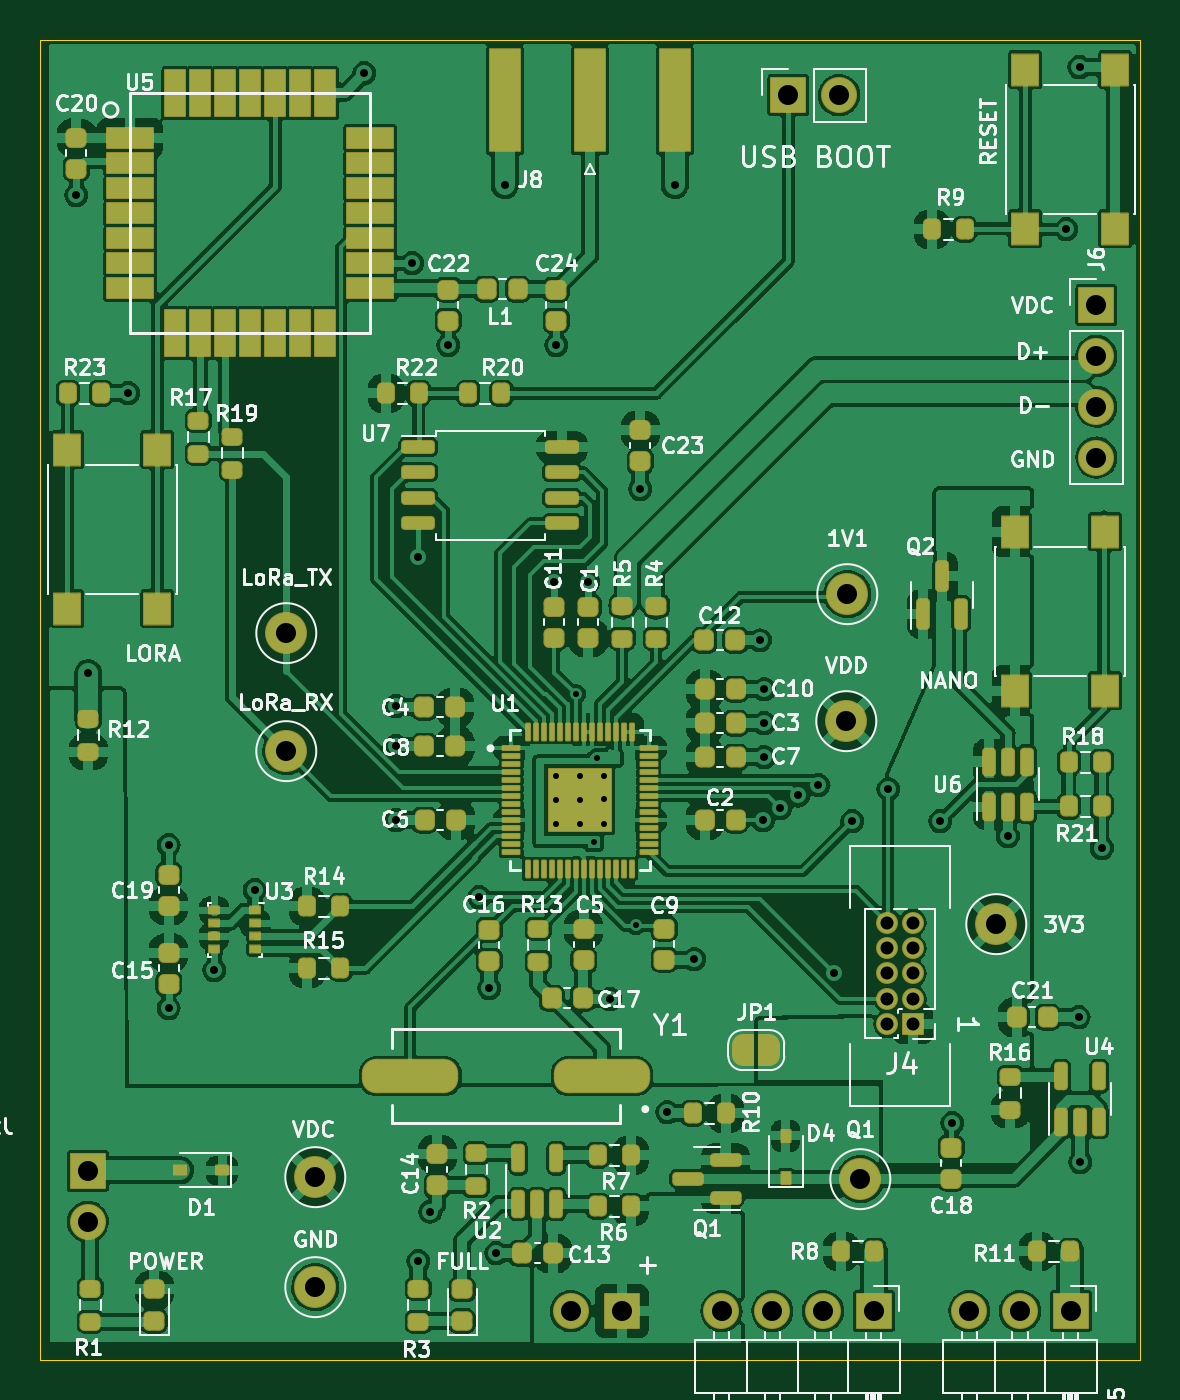
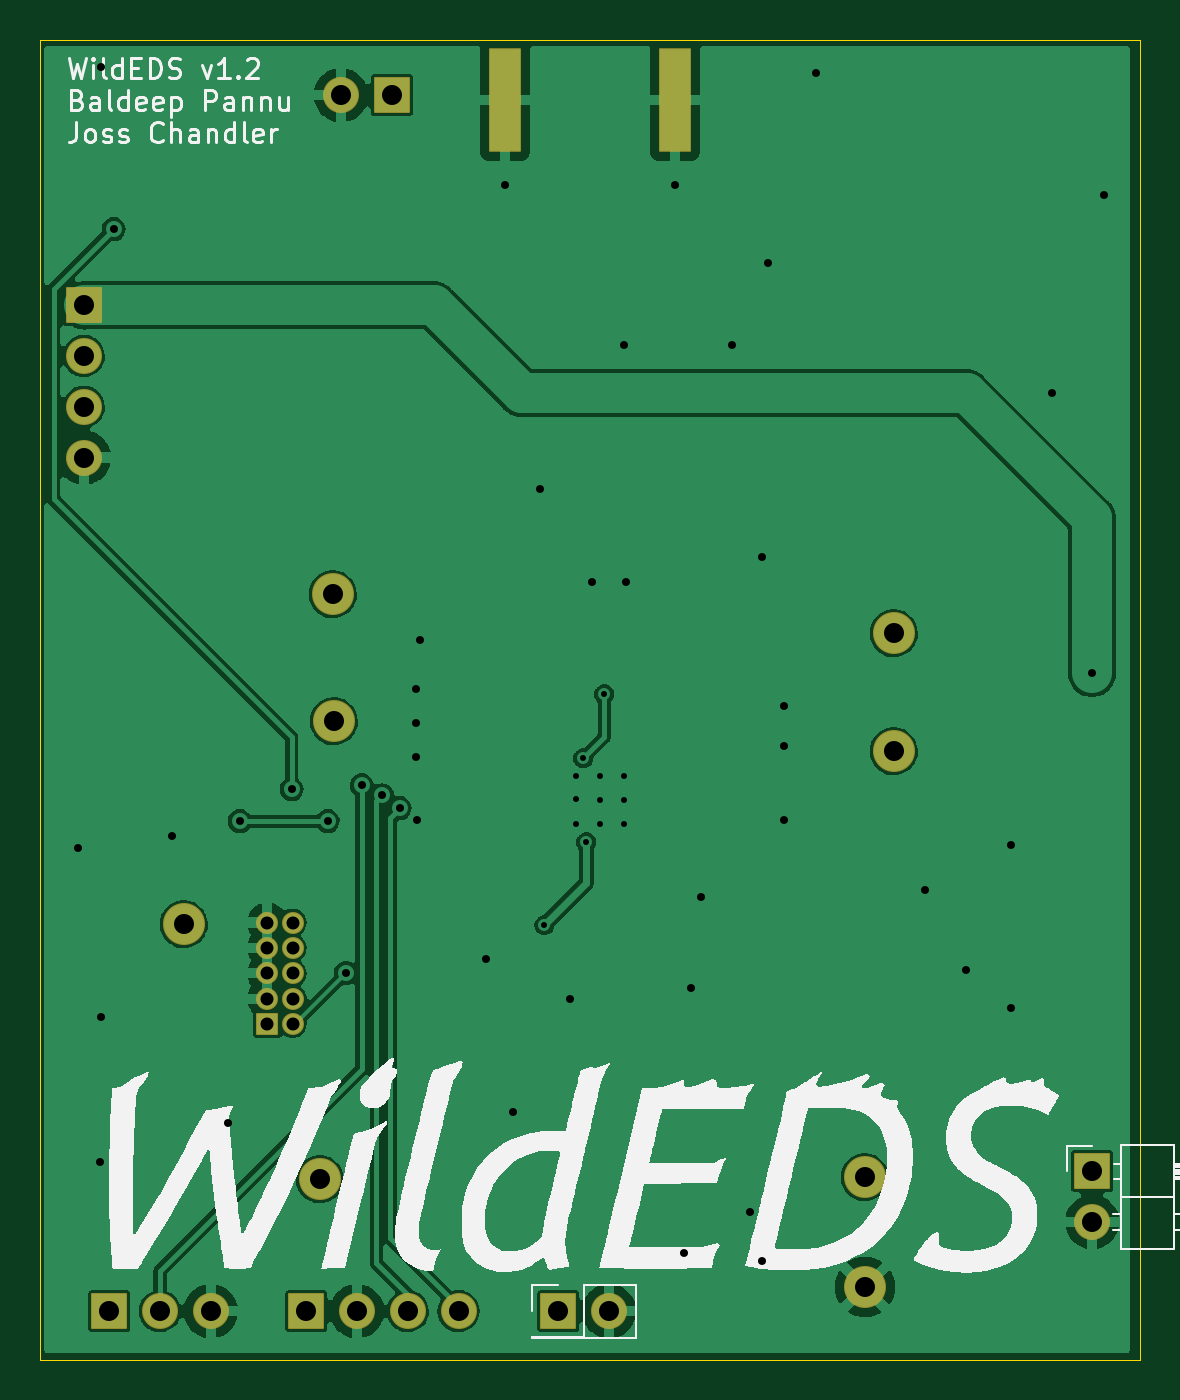
Circuit board: 9 layer files. Board 55.0 x 66.0 mm.
- bottom_copper: RP2040_WEDS-B_Cu.gbl (92748 bytes)
- bottom_mask: RP2040_WEDS-B_Mask.gbs (3079 bytes)
- bottom_silk: RP2040_WEDS-B_Silkscreen.gbo (52272 bytes)
- outline: RP2040_WEDS-Edge_Cuts.gm1 (746 bytes)
- top_copper: RP2040_WEDS-F_Cu.gtl (450674 bytes)
- top_mask: RP2040_WEDS-F_Mask.gts (15207 bytes)
- top_silk: RP2040_WEDS-F_Silkscreen.gto (88529 bytes)
- drill: RP2040_WEDS-NPTH.drl (333 bytes)
- drill: RP2040_WEDS-PTH.drl (2053 bytes)

=== bottom_copper: RP2040_WEDS-B_Cu.gbl (92748 bytes, source omitted) ===
=== bottom_mask: RP2040_WEDS-B_Mask.gbs (3079 bytes, source withheld) ===
=== bottom_silk: RP2040_WEDS-B_Silkscreen.gbo (52272 bytes, source omitted) ===
=== outline: RP2040_WEDS-Edge_Cuts.gm1 ===
%TF.GenerationSoftware,KiCad,Pcbnew,6.0.2-378541a8eb~116~ubuntu20.04.1*%
%TF.CreationDate,2022-03-08T20:01:39-08:00*%
%TF.ProjectId,RP2040_WEDS,52503230-3430-45f5-9745-44532e6b6963,rev?*%
%TF.SameCoordinates,Original*%
%TF.FileFunction,Profile,NP*%
%FSLAX46Y46*%
G04 Gerber Fmt 4.6, Leading zero omitted, Abs format (unit mm)*
G04 Created by KiCad (PCBNEW 6.0.2-378541a8eb~116~ubuntu20.04.1) date 2022-03-08 20:01:39*
%MOMM*%
%LPD*%
G01*
G04 APERTURE LIST*
%TA.AperFunction,Profile*%
%ADD10C,0.050000*%
%TD*%
G04 APERTURE END LIST*
D10*
X119830000Y-68055000D02*
X174830000Y-68055000D01*
X174830000Y-68055000D02*
X174830000Y-134055000D01*
X174830000Y-134055000D02*
X119830000Y-134055000D01*
X119830000Y-134055000D02*
X119830000Y-68055000D01*
M02*

=== top_copper: RP2040_WEDS-F_Cu.gtl (450674 bytes, source omitted) ===
=== top_mask: RP2040_WEDS-F_Mask.gts (15207 bytes, source omitted) ===
=== top_silk: RP2040_WEDS-F_Silkscreen.gto (88529 bytes, source omitted) ===
=== drill: RP2040_WEDS-NPTH.drl ===
M48
; DRILL file {KiCad 6.0.2-378541a8eb~116~ubuntu20.04.1} date Tue 08 Mar 2022 08:01:35 PM PST
; FORMAT={-:-/ absolute / inch / decimal}
; #@! TF.CreationDate,2022-03-08T20:01:35-08:00
; #@! TF.GenerationSoftware,Kicad,Pcbnew,6.0.2-378541a8eb~116~ubuntu20.04.1
; #@! TF.FileFunction,NonPlated,1,2,NPTH
FMAT,2
INCH
%
G90
G05
T0
M30

=== drill: RP2040_WEDS-PTH.drl ===
M48
; DRILL file {KiCad 6.0.2-378541a8eb~116~ubuntu20.04.1} date Tue 08 Mar 2022 08:01:35 PM PST
; FORMAT={-:-/ absolute / inch / decimal}
; #@! TF.CreationDate,2022-03-08T20:01:35-08:00
; #@! TF.GenerationSoftware,Kicad,Pcbnew,6.0.2-378541a8eb~116~ubuntu20.04.1
; #@! TF.FileFunction,Plated,1,2,PTH
FMAT,2
INCH
; #@! TA.AperFunction,Plated,PTH,ViaDrill
T1C0.0118
; #@! TA.AperFunction,Plated,PTH,ViaDrill
T2C0.0157
; #@! TA.AperFunction,Plated,PTH,ComponentDrill
T3C0.0256
; #@! TA.AperFunction,Plated,PTH,ComponentDrill
T4C0.0394
%
G90
G05
T1
X5.7335Y-4.1281
X5.7335Y-4.1754
X5.7335Y-4.2226
X5.7728Y-3.9667
X5.7807Y-4.1281
X5.7807Y-4.2226
X5.7816Y-4.1754
X5.8083Y-4.2581
X5.8142Y-4.0927
X5.828Y-4.1281
X5.828Y-4.1734
X5.828Y-4.2226
X5.8906Y-4.4213
T2
X4.7892Y-2.9843
X4.8128Y-3.9252
X4.8915Y-3.374
X4.9713Y-4.2638
X4.9713Y-4.5846
X5.0608Y-4.5098
X5.1406Y-4.3524
X5.3561Y-2.7441
X5.4191Y-3.99
X5.4191Y-4.0687
X5.4191Y-4.2146
X5.4506Y-3.1181
X5.4624Y-3.6968
X5.4624Y-5.0827
X5.486Y-4.9852
X5.5215Y-3.2795
X5.5825Y-4.3661
X5.6022Y-4.5453
X5.6159Y-5.0669
X5.6331Y-2.9648
X5.7301Y-3.7463
X5.7341Y-3.2795
X5.797Y-3.7461
X5.8404Y-4.5669
X5.8994Y-3.563
X5.9526Y-4.7894
X5.9677Y-2.9648
X6.0057Y-4.4882
X6.135Y-3.8604
X6.1415Y-4.2146
X6.1435Y-3.9567
X6.1435Y-4.0236
X6.1435Y-4.0906
X6.1752Y-4.1909
X6.2101Y-4.1658
X6.25Y-4.1457
X6.2813Y-4.5157
X6.3167Y-4.2165
X6.3876Y-4.1535
X6.49Y-4.2165
X6.5136Y-4.811
X6.6232Y-4.2463
X6.738Y-3.0512
X6.7626Y-4.6024
X6.764Y-2.7323
X6.7656Y-4.8878
X6.8083Y-4.2699
T3
X6.3858Y-4.4161
X6.3858Y-4.4661
X6.3858Y-4.5161
X6.3858Y-4.5661
X6.3858Y-4.6161
X6.4358Y-4.4161
X6.4358Y-4.4661
X6.4358Y-4.5161
X6.4358Y-4.5661
X6.4358Y-4.6161
T4
X4.812Y-4.9055
X4.812Y-5.0055
X5.2026Y-3.8465
X5.2026Y-4.0787
X5.2596Y-4.9173
X5.2596Y-5.1339
X5.763Y-5.1811
X5.863Y-5.1811
X6.0593Y-5.1811
X6.1593Y-5.1811
X6.1907Y-2.7874
X6.2593Y-5.1811
X6.2907Y-2.7874
X6.3049Y-4.0197
X6.3069Y-3.7697
X6.3325Y-4.9213
X6.3593Y-5.1811
X6.547Y-5.1811
X6.6002Y-4.4193
X6.647Y-5.1811
X6.747Y-5.1811
X6.797Y-3.2008
X6.797Y-3.3008
X6.797Y-3.4008
X6.797Y-3.5008
T0
M30
